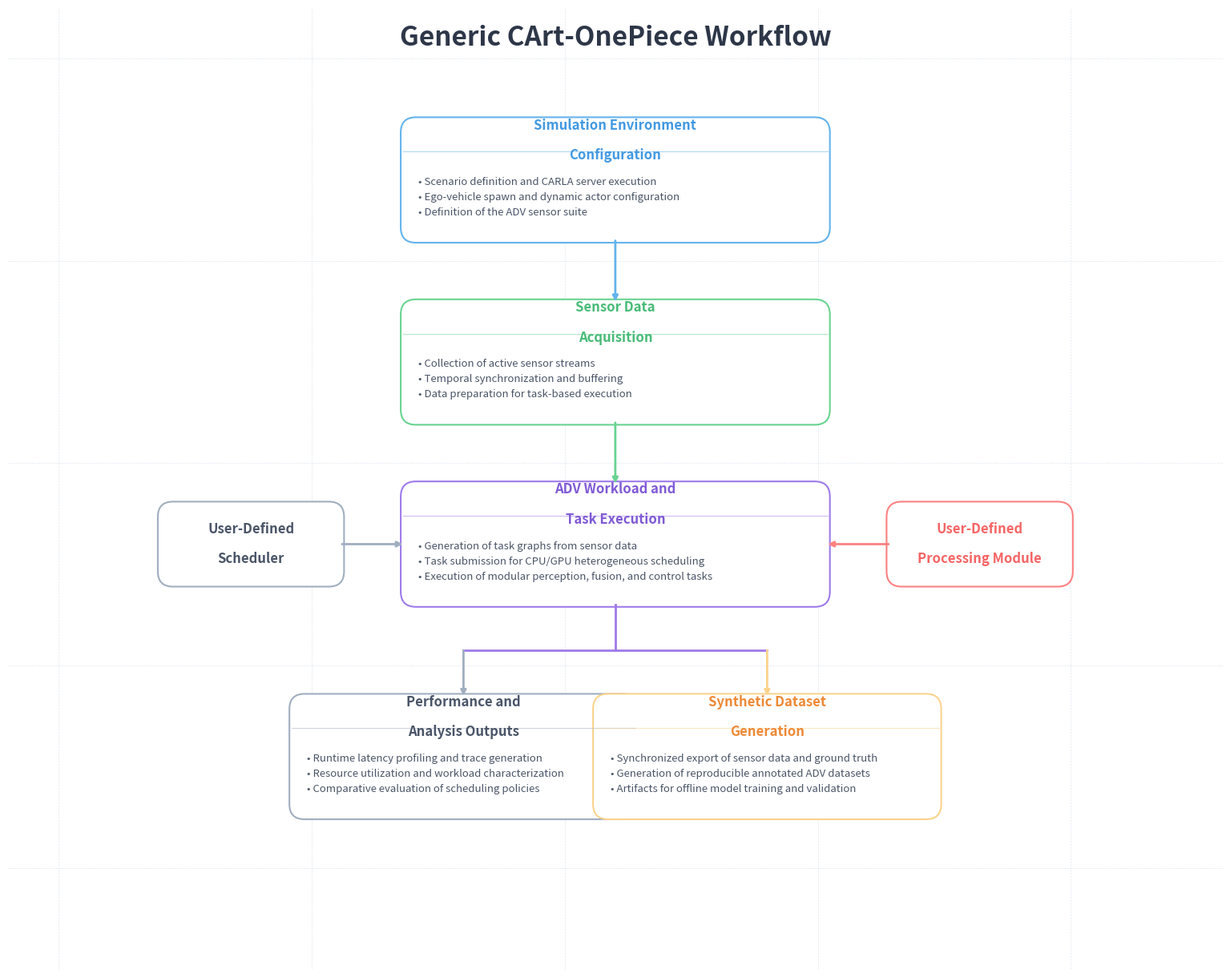

Source code (Python): (Note: this script raises an exception after producing the figure.)
import matplotlib.pyplot as plt
import matplotlib.patches as patches

# -----------------------------------------------------------------------------
# 1. MATPLOTLIB PNG GENERATION (Styled like reference)
# -----------------------------------------------------------------------------
fig_w, fig_h = 16, 12
fig = plt.figure(figsize=(fig_w, fig_h), dpi=300)
ax = fig.add_axes([0, 0, 1, 1], aspect='equal')
ax.set_xlim(5, 125)
ax.set_ylim(-10, 85)
ax.axis('off')

# Title
ax.text(65, 82, "Generic CArt-OnePiece Workflow", fontsize=24, fontweight='bold', ha='center', va='center', fontfamily='sans-serif', color='#2D3748')

# Grid Background (Light dashed lines for academic paper style)
for y in range(0, 90, 20):
    ax.axhline(y, color='#E2E8F0', lw=0.5, linestyle='--', zorder=0)
for x in range(10, 130, 25):
    ax.axvline(x, color='#E2E8F0', lw=0.5, linestyle='--', zorder=0)

def draw_box(ax, x, y, w, h, title_line1, title_line2, body_text, ec, tc):
    # Main Box (White fill, colored border)
    box = patches.FancyBboxPatch((x - w/2, y - h/2), w, h, boxstyle="round,pad=0.2,rounding_size=1.5", ec=ec, fc='white', lw=1.5, zorder=2)
    ax.add_patch(box)
    
    # Internal separator line
    line_y = y + h/2 - h*0.35 + 1
    ax.plot([x - w/2, x + w/2], [line_y, line_y], color=ec, lw=0.8, alpha=0.5, zorder=3)

    # Title Text (Colored)
    ax.text(x, line_y + (h*0.35)/2 + 0.5, title_line1, ha='center', va='center', fontsize=12, fontweight='bold', color=tc, fontfamily='sans-serif', zorder=4)
    if title_line2:
        ax.text(x, line_y + (h*0.35)/2 - 2.5, title_line2, ha='center', va='center', fontsize=12, fontweight='bold', color=tc, fontfamily='sans-serif', zorder=4)
    
    # Body Text (Bullets) (Dark Gray)
    ax.text(x - w/2 + 1.5, line_y - 2.5, body_text, ha='left', va='top', fontsize=9.5, color='#4A5568', fontfamily='sans-serif', zorder=4, linespacing=1.6)

def draw_title_only_box(ax, x, y, w, h, title_line1, title_line2, ec, tc):
    # Main Box (White fill, colored border)
    box = patches.FancyBboxPatch((x - w/2, y - h/2), w, h, boxstyle="round,pad=0.2,rounding_size=1.5", ec=ec, fc='white', lw=1.5, zorder=2)
    ax.add_patch(box)

    # Title Text
    ax.text(x, y + 1.5, title_line1, ha='center', va='center', fontsize=12, fontweight='bold', color=tc, fontfamily='sans-serif', zorder=4)
    if title_line2:
        ax.text(x, y - 1.5, title_line2, ha='center', va='center', fontsize=12, fontweight='bold', color=tc, fontfamily='sans-serif', zorder=4)

def draw_arrow(ax, x1, y1, x2, y2, color, lw=2, style="-|>", ls="-"):
    ax.annotate("", xy=(x2, y2), xytext=(x1, y1), arrowprops=dict(arrowstyle=style, color=color, lw=lw, ls=ls, shrinkA=0, shrinkB=0, joinstyle='round'))
    
def draw_elbow_arrow(ax, x1, y1, x2, y2, color, lw=2):
    ax.plot([x1, x1], [y1, y2], color=color, lw=lw)
    draw_arrow(ax, x1, y2, x2, y2, color, lw)


# Colors matching the reference image
c_blue = {'ec': '#63B3ED', 'tc': '#4299E1'}   # Light Blue
c_green = {'ec': '#68D391', 'tc': '#48BB78'}  # Light Green
c_purple = {'ec': '#9F7AEA', 'tc': '#805AD5'} # Light Purple
c_gray = {'ec': '#A0AEC0', 'tc': '#4A5568'}   # Slate
c_red = {'ec': '#FC8181', 'tc': '#F56565'}    # Light Red
c_orange = {'ec': '#FBD38D', 'tc': '#ED8936'} # Light Orange

w, h = 42, 12
space_y = 6
xc = 65

y1 = 68
y2 = y1 - h - space_y
y3 = y2 - h - space_y
y4 = y3 - h - space_y * 1.5

# Box 1
b1_t1 = "Simulation Environment"
b1_t2 = "Configuration"
b1_body = "• Scenario definition and CARLA server execution\n• Ego-vehicle spawn and dynamic actor configuration\n• Definition of the ADV sensor suite"
draw_box(ax, xc, y1, w, h, b1_t1, b1_t2, b1_body, **c_blue)

# Box 2
b2_t1 = "Sensor Data"
b2_t2 = "Acquisition"
b2_body = "• Collection of active sensor streams\n• Temporal synchronization and buffering\n• Data preparation for task-based execution"
draw_box(ax, xc, y2, w, h, b2_t1, b2_t2, b2_body, **c_green)

# Box 3
b3_t1 = "ADV Workload and"
b3_t2 = "Task Execution"
b3_body = "• Generation of task graphs from sensor data\n• Task submission for CPU/GPU heterogeneous scheduling\n• Execution of modular perception, fusion, and control tasks"
draw_box(ax, xc, y3, w, h, b3_t1, b3_t2, b3_body, **c_purple)

# Side Box 1 (Left)
ws, hs = 18, 8
xs1 = xc - w/2 - ws/2 - 6
ts1_1 = "User-Defined"
ts1_2 = "Scheduler"
draw_title_only_box(ax, xs1, y3, ws, hs, ts1_1, ts1_2, **c_gray)

# Side Box 2 (Right)
xs2 = xc + w/2 + ws/2 + 6
ts2_1 = "User-Defined"
ts2_2 = "Processing Module"
draw_title_only_box(ax, xs2, y3, ws, hs, ts2_1, ts2_2, **c_red)

# Box 4 (Branch Left)
x4 = xc - w/2 + 6
b4_t1 = "Performance and"
b4_t2 = "Analysis Outputs"
b4_body = "• Runtime latency profiling and trace generation\n• Resource utilization and workload characterization\n• Comparative evaluation of scheduling policies"
draw_box(ax, x4, y4, w - 8, h, b4_t1, b4_t2, b4_body, **c_gray)

# Box 5 (Branch Right)
x5 = xc + w/2 - 6
b5_t1 = "Synthetic Dataset"
b5_t2 = "Generation"
b5_body = "• Synchronized export of sensor data and ground truth\n• Generation of reproducible annotated ADV datasets\n• Artifacts for offline model training and validation"
draw_box(ax, x5, y4, w - 8, h, b5_t1, b5_t2, b5_body, **c_orange)

# Vertical Arrows
draw_arrow(ax, xc, y1 - h/2, xc, y2 + h/2, c_blue['ec'])
draw_arrow(ax, xc, y2 - h/2, xc, y3 + h/2, c_green['ec'])

# Horizontal Side Arrows
draw_arrow(ax, xs1 + ws/2, y3, xc - w/2, y3, c_gray['ec'])
draw_arrow(ax, xs2 - ws/2, y3, xc + w/2, y3, c_red['ec'])

# Branching arrows (Elbow shape)
branch_y_start = y3 - h/2
branch_y_mid = y3 - h/2 - (space_y * 1.5)/2

# Draw main trunk down
ax.plot([xc, xc], [branch_y_start, branch_y_mid], color=c_purple['ec'], lw=2)
# Draw horizontal bar
ax.plot([x4, x5], [branch_y_mid, branch_y_mid], color=c_purple['ec'], lw=2)

# Drop down to Left box
draw_arrow(ax, x4, branch_y_mid, x4, y4 + h/2, c_gray['ec'])
# Drop down to Right box
draw_arrow(ax, x5, branch_y_mid, x5, y4 + h/2, c_orange['ec'])

plt.subplots_adjust(left=0.01, right=0.99, top=0.99, bottom=0.01)
png_filename = '/home/eric/Cart_OnePiece/Cart-OnePiece_Antigravity_C++/Tese_Ericson/imagens/generic_workflow_v3.png'
plt.savefig(png_filename, dpi=300, bbox_inches='tight', pad_inches=0.1)
print(f"Done saving {png_filename}")

# -----------------------------------------------------------------------------
# 2. LATEX TIKZ GENERATION (Styled like reference)
# -----------------------------------------------------------------------------
tex_filename = '/home/eric/Cart_OnePiece/Cart-OnePiece_Antigravity_C++/Tese_Ericson/imagens/generic_workflow_v3.tex'
tex_content = r"""\documentclass[tikz,border=10pt]{standalone}
\usepackage{helvet}
\renewcommand{\familydefault}{\sfdefault}
\usetikzlibrary{positioning, arrows.meta, backgrounds, calc}

\begin{document}
\begin{tikzpicture}[
    node distance=1cm and 0.5cm,
    >={Stealth[length=3mm, width=2mm]},
    box/.style={
        rectangle,
        draw=#1,
        fill=white,
        thick,
        rounded corners=4pt,
        align=left,
        text width=8.5cm,
        minimum height=3.5cm,
        inner sep=0pt
    },
    titlebox/.style={
        rectangle,
        draw=#1,
        fill=white,
        thick,
        rounded corners=4pt,
        align=center,
        text width=3.5cm,
        minimum height=2cm,
        font=\bfseries\color{#1},
        inner sep=8pt
    },
    arrow/.style={
        ->,
        thick,
        draw=#1
    },
    line/.style={
        thick,
        draw=#1
    }
]

% Colors
\definecolor{blue_color}{HTML}{4299E1}
\definecolor{green_color}{HTML}{48BB78}
\definecolor{purple_color}{HTML}{805AD5}
\definecolor{slate_color}{HTML}{4A5568}
\definecolor{red_color}{HTML}{F56565}
\definecolor{orange_color}{HTML}{ED8936}

% Grid Background (Optional for standalone, but adds the academic feel)
\begin{scope}[on background layer]
    \draw[black!5, dashed, step=2cm] (-7,-9) grid (7,4);
\end{scope}

% Title
\node[font=\Large\bfseries\color{black!80}, align=center, yshift=0.5cm] at (0, 3.5) {Generic CArt-OnePiece Workflow};

% Box 1
\node[box=blue_color] (B1) at (0,1.5) {};
\node[anchor=north, font=\bfseries\color{blue_color}, align=center, yshift=-0.2cm] at (B1.north) {Simulation Environment\\[-0.5ex]Configuration};
\draw[blue_color!50, thick] ([yshift=-1.2cm]B1.north west) -- ([yshift=-1.2cm]B1.north east);
\node[anchor=north west, font=\small\linespread{1.1}\selectfont\color{black!80}, align=left, yshift=-1.3cm, xshift=0.2cm] at (B1.north west) {
    \begin{minipage}{8.1cm}
    \begin{itemize}\setlength\itemsep{-0.2em}
        \item Scenario definition and CARLA server execution
        \item Ego-vehicle spawn and dynamic actor configuration
        \item Definition of the ADV sensor suite
    \end{itemize}
    \end{minipage}
};

% Box 2
\node[box=green_color, below=of B1] (B2) {};
\node[anchor=north, font=\bfseries\color{green_color}, align=center, yshift=-0.2cm] at (B2.north) {Sensor Data\\[-0.5ex]Acquisition};
\draw[green_color!50, thick] ([yshift=-1.2cm]B2.north west) -- ([yshift=-1.2cm]B2.north east);
\node[anchor=north west, font=\small\linespread{1.1}\selectfont\color{black!80}, align=left, yshift=-1.3cm, xshift=0.2cm] at (B2.north west) {
    \begin{minipage}{8.1cm}
    \begin{itemize}\setlength\itemsep{-0.2em}
        \item Collection of active sensor streams
        \item Temporal synchronization and buffering
        \item Data preparation for task-based execution
    \end{itemize}
    \end{minipage}
};

% Box 3
\node[box=purple_color, below=of B2] (B3) {};
\node[anchor=north, font=\bfseries\color{purple_color}, align=center, yshift=-0.2cm] at (B3.north) {ADV Workload and\\[-0.5ex]Task Execution};
\draw[purple_color!50, thick] ([yshift=-1.2cm]B3.north west) -- ([yshift=-1.2cm]B3.north east);
\node[anchor=north west, font=\small\linespread{1.1}\selectfont\color{black!80}, align=left, yshift=-1.3cm, xshift=0.2cm] at (B3.north west) {
    \begin{minipage}{8.1cm}
    \begin{itemize}\setlength\itemsep{-0.2em}
        \item Generation of task graphs from sensor data
        \item Task submission for CPU/GPU heterogeneous scheduling
        \item Execution of modular perception, fusion, and control tasks
    \end{itemize}
    \end{minipage}
};

% Side Box 1 (Left)
\node[titlebox=slate_color, left=of B3, xshift=-0.5cm] (S1) {User-Defined\\[-0.5ex]Scheduler};

% Side Box 2 (Right)
\node[titlebox=red_color, right=of B3, xshift=0.5cm] (S2) {User-Defined\\[-0.5ex]Processing Module};

% Box 4
\node[box=slate_color, below left=of B3, text width=7.5cm, xshift=1.5cm, yshift=-0.5cm] (B4) {};
\node[anchor=north, font=\bfseries\color{slate_color}, align=center, yshift=-0.2cm] at (B4.north) {Performance and\\[-0.5ex]Analysis Outputs};
\draw[slate_color!50, thick] ([yshift=-1.2cm]B4.north west) -- ([yshift=-1.2cm]B4.north east);
\node[anchor=north west, font=\small\linespread{1.1}\selectfont\color{black!80}, align=left, yshift=-1.3cm, xshift=0.2cm] at (B4.north west) {
    \begin{minipage}{7.1cm}
    \begin{itemize}\setlength\itemsep{-0.2em}
        \item Runtime latency profiling and trace generation
        \item Resource utilization and workload characterization
        \item Comparative evaluation of scheduling policies
    \end{itemize}
    \end{minipage}
};

% Box 5
\node[box=orange_color, below right=of B3, text width=7.5cm, xshift=-1.5cm, yshift=-0.5cm] (B5) {};
\node[anchor=north, font=\bfseries\color{orange_color}, align=center, yshift=-0.2cm] at (B5.north) {Synthetic Dataset\\[-0.5ex]Generation};
\draw[orange_color!50, thick] ([yshift=-1.2cm]B5.north west) -- ([yshift=-1.2cm]B5.north east);
\node[anchor=north west, font=\small\linespread{1.1}\selectfont\color{black!80}, align=left, yshift=-1.3cm, xshift=0.2cm] at (B5.north west) {
    \begin{minipage}{7.1cm}
    \begin{itemize}\setlength\itemsep{-0.2em}
        \item Synchronized export of sensor data and ground truth
        \item Generation of reproducible annotated ADV datasets
        \item Artifacts for offline model training and validation
    \end{itemize}
    \end{minipage}
};

% Arrows
\draw[arrow=blue_color] (B1.south) -- (B2.north);
\draw[arrow=green_color] (B2.south) -- (B3.north);

\draw[arrow=slate_color] (S1.east) -- (B3.west);
\draw[arrow=red_color] (S2.west) -- (B3.east);

% Branching Arrows
\coordinate (split) at ($(B3.south) + (0, -0.7cm)$);
\draw[line=purple_color] (B3.south) -- (split);
\draw[line=purple_color] (B4.north |- split) -- (B5.north |- split);
\draw[arrow=slate_color] (B4.north |- split) -- (B4.north);
\draw[arrow=orange_color] (B5.north |- split) -- (B5.north);

\end{tikzpicture}
\end{document}
"""
with open(tex_filename, 'w') as f:
    f.write(tex_content)
print(f"Done saving {tex_filename}")
